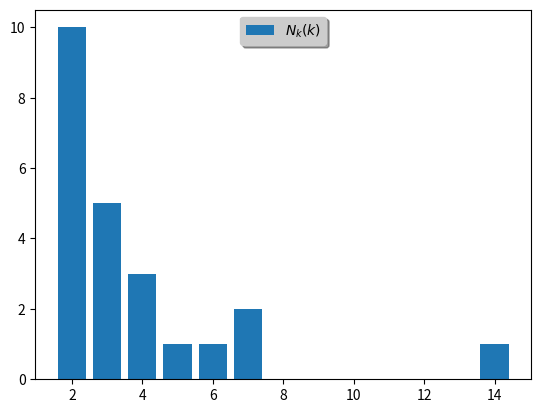

Recreate this plot in Python.
###############################################################################
# программа генерирует матрицу смежности M, описывающую граф со случайным
# выбором связей с учётом предпочтения высокостепенным узлам
# (модель Барабаши-Альберт). Затем выводится на график респределение узлов
# графа по степеням.
###############################################################################

import numpy as np
import random as rnd
import matplotlib.pyplot as plt

M = np.array([[0, 1, 1], [1, 0, 1], [1, 1, 0]], int)  # инициализация
# 'затравки' - начальной матрицы 3 x 3, которая определяет полносвязный граф
# из трёх узлов

N = 20  # число итераций роста графа (на каждой итерации
# присоединяется 1 узел с валентностью '2')

m = M.shape[0]  # эта переменная будет получать инкремент в цикле
# (m отвечает за рост матрицы)

for i in range(N):  # внутри этого цикла генерируется матрица M
    print('\n\nитерация :', i + 1)
    print('присоединение нового узла ...')
    grow = np.zeros(m, int).reshape(1, m)
    M = np.concatenate((M, grow), axis=0)
    grow = np.zeros(m + 1, int).reshape(1, m + 1)
    M = np.concatenate((M, grow.T), axis=1)
    print(M)
    print(M.shape)

    print('генерация первой связи нового узла ...')
    wts = np.sum(M, axis=1).tolist()
    wts[m] = 0  # исключение связи "с собой" из числа потенциальных связей
    print('wts = ', wts)

    nodes = np.arange(0, m + 1, 1)
    print('nodes = ', nodes)

    link_1 = rnd.choices(nodes, wts)[0].astype(int)  # генерация первой связи
    # нового узла. Библиотечная функция random.choices(population, weights) выбирает
    # псевдостучайный элемент из списка population, с учётом вероятностного веса
    # элемента из списка весов weights
    print('link 1 = ', link_1)
    M[m, link_1] = 1
    M[link_1, m] = 1
    print(M)

    print('генерация второй связи нового узла ...')
    wts = np.sum(M, axis=1).tolist()
    wts[m] = 0  # исключение связи "с собой" из числа потенциальных связей
    wts[link_1] = 0  # исключение связи, кратной первой
    # из числа потенциальных связей
    print('wts = ', wts)

    link_2 = rnd.choices(nodes, wts)[0].astype(int)  # генерация второй связи
    # нового узла
    print('link 2 = ', link_2)
    M[m, link_2] = 1
    M[link_2, m] = 1
    print(M)
    m += 1

pw_min = 2  # минимальная степень узла в графе
pws = np.sum(M, axis=1).tolist()
print('\n\nсписок степеней каждого из узлов: ', pws)
pw_max = max(pws)
print('макимальная степень: ', pw_max)

N_nds = []  # населённость узлами каждой из степеней,
# отображается столбиком на графике

for i in range(pw_min, pw_max+1):  # в цикле формируется массив N_nds
# - одномерный: количество узлов на каждую из степеней в диапозоне
# степеней от минимальной степени pw_min = 2 до максимальной pw_max
    N_nds.append(pws.count(i))

print('список населённостей: ', N_nds)
print('в сумме составляют ', np.sum(N_nds), 'узла/узлов')
N_arr = np.arange(pw_min, pw_max+1)  # степени по возрастанию
# отображаются на оси абсцисс
print('степени по возрастанию от мин. до макс.: ', N_arr)

plt.bar(N_arr, N_nds)  # график распределения узлов графа по степеням
lgnd = plt.legend([r'$N_{k}(k)$'],
                  loc='upper center', shadow=True)
lgnd.get_frame().set_facecolor('#cccccc')

plt.show()
